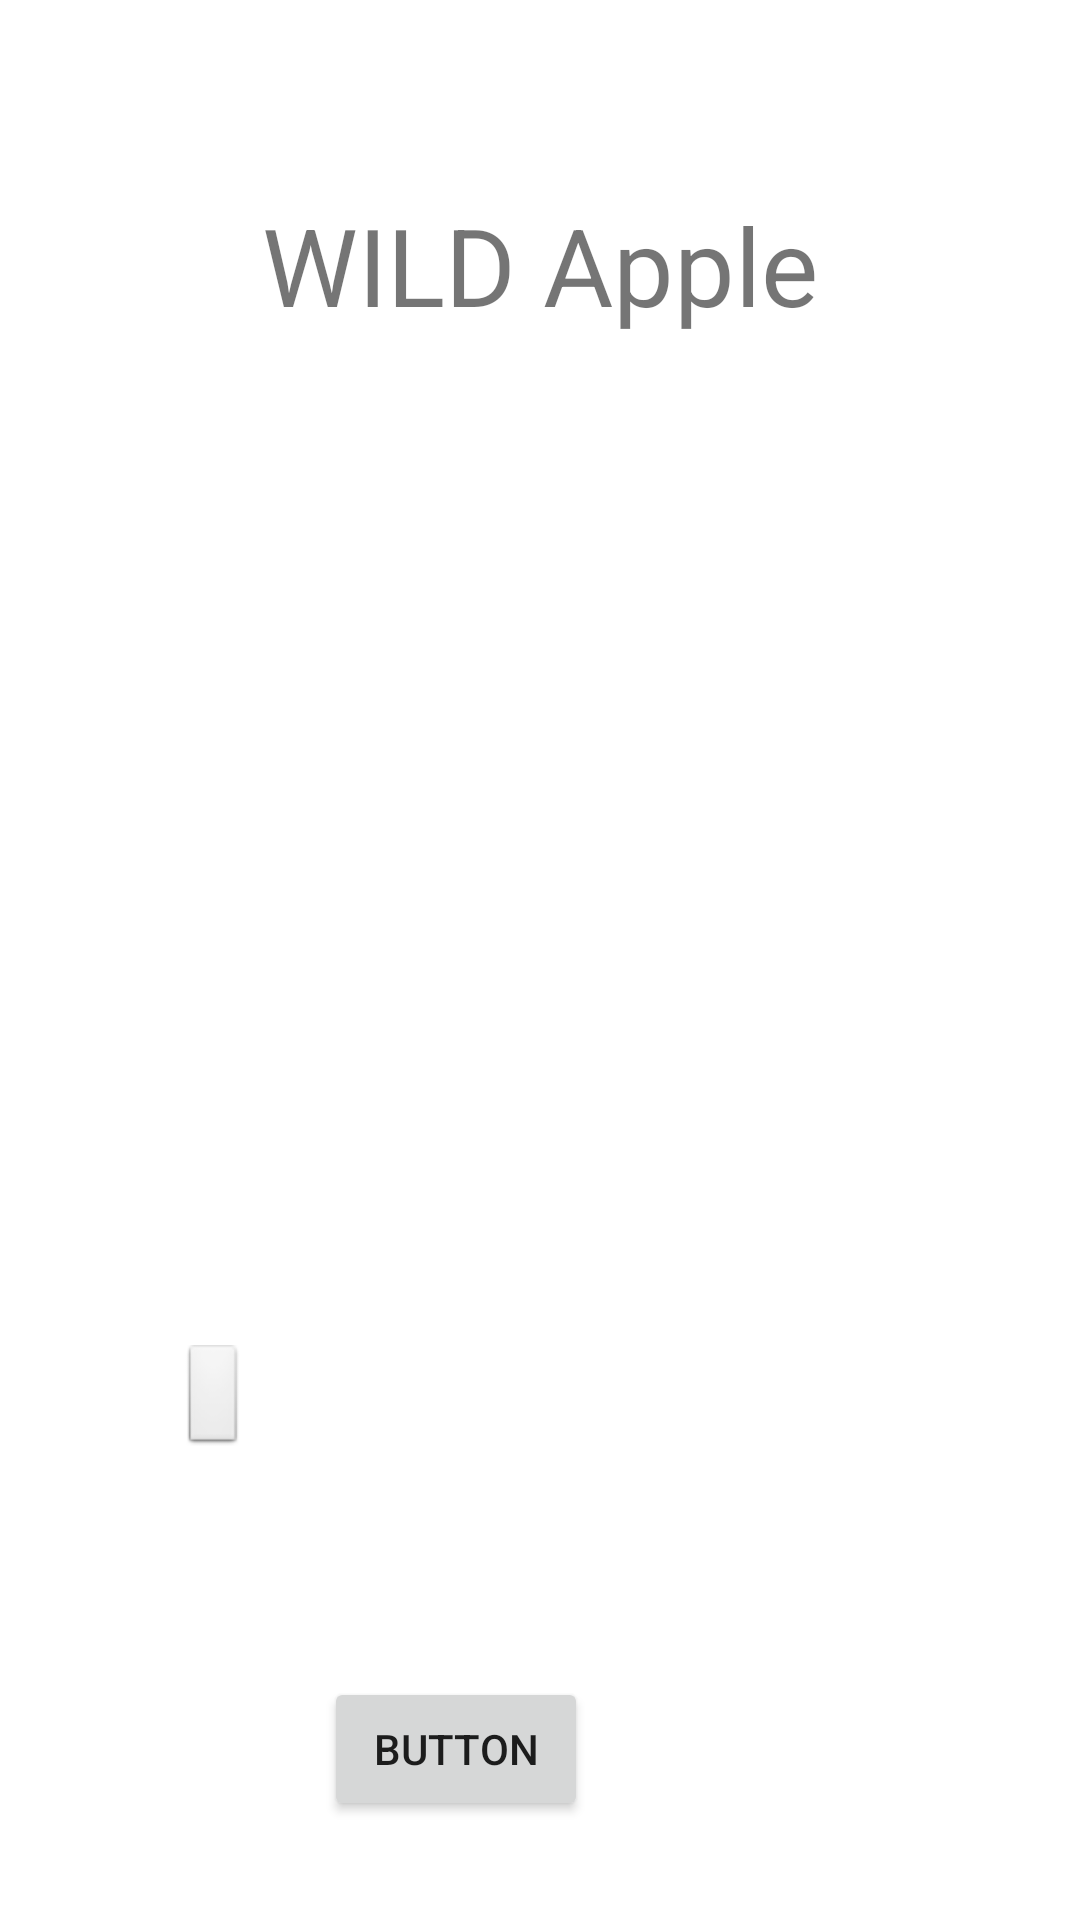

Layout XML and referenced resources for this Android screen:
<!-- AndroidManifest.xml: application theme Theme.NSBM -->
<!-- res/layout/activity_main.xml -->
<?xml version="1.0" encoding="utf-8"?>
<androidx.constraintlayout.widget.ConstraintLayout xmlns:android="http://schemas.android.com/apk/res/android"
    xmlns:app="http://schemas.android.com/apk/res-auto"
    xmlns:tools="http://schemas.android.com/tools"
    android:layout_width="match_parent"
    android:layout_height="match_parent"
    tools:context=".MainActivity">

    <TextView
        android:id="@+id/textView2"
        android:layout_width="wrap_content"
        android:layout_height="wrap_content"
        android:text="WILD Apple"
        android:textSize="36sp"
        app:layout_constraintBottom_toBottomOf="parent"
        app:layout_constraintLeft_toLeftOf="parent"
        app:layout_constraintRight_toRightOf="parent"
        app:layout_constraintTop_toTopOf="parent"
        app:layout_constraintVertical_bias="0.108" />

    <Button
        android:id="@+id/btn1"
        android:layout_width="wrap_content"
        android:layout_height="wrap_content"
        android:layout_marginEnd="164dp"
        android:layout_marginRight="164dp"
        android:text="Button"
        app:layout_constraintBottom_toBottomOf="parent"
        app:layout_constraintEnd_toEndOf="parent"
        app:layout_constraintTop_toTopOf="parent"
        app:layout_constraintVertical_bias="0.944" />

    <ImageView
        android:id="@+id/imageView4"
        android:layout_width="wrap_content"
        android:layout_height="wrap_content"
        app:layout_constraintBottom_toBottomOf="parent"
        app:layout_constraintEnd_toEndOf="parent"
        app:layout_constraintHorizontal_bias="0.179"
        app:layout_constraintStart_toStartOf="parent"
        app:layout_constraintTop_toTopOf="parent"
        app:layout_constraintVertical_bias="0.742"
        app:srcCompat="@android:drawable/btn_default_small" />

    <ImageView
        android:id="@+id/imageView8"
        android:layout_width="331dp"
        android:layout_height="608dp"
        android:layout_marginStart="40dp"
        android:layout_marginLeft="40dp"
        android:layout_marginTop="92dp"
        app:layout_constraintStart_toStartOf="parent"
        app:layout_constraintTop_toTopOf="parent"
        app:srcCompat="@drawable/ee" />

</androidx.constraintlayout.widget.ConstraintLayout>
<!-- resources referenced by this layout -->
<resources>
  <style name="Theme.NSBM" parent="Theme.MaterialComponents.DayNight.DarkActionBar">
          
          <item name="colorPrimary">@color/purple_500</item>
          <item name="colorPrimaryVariant">@color/purple_700</item>
          <item name="colorOnPrimary">@color/white</item>
          
          <item name="colorSecondary">@color/teal_200</item>
          <item name="colorSecondaryVariant">@color/teal_700</item>
          <item name="colorOnSecondary">@color/black</item>
          
          <item name="android:statusBarColor" tools:targetApi="l">?attr/colorPrimaryVariant</item>
          
      </style>
  <!-- not gathered from this repository: default colours our renderer supplied (Android Studio template values) -->
  <color name="purple_500">#FF6200EE</color>
  <color name="purple_700">#FF3700B3</color>
  <color name="teal_200">#FF03DAC5</color>
  <color name="teal_700">#FF018786</color>
  <color name="black">#FF000000</color>
  <color name="white">#FFFFFFFF</color>
</resources>
